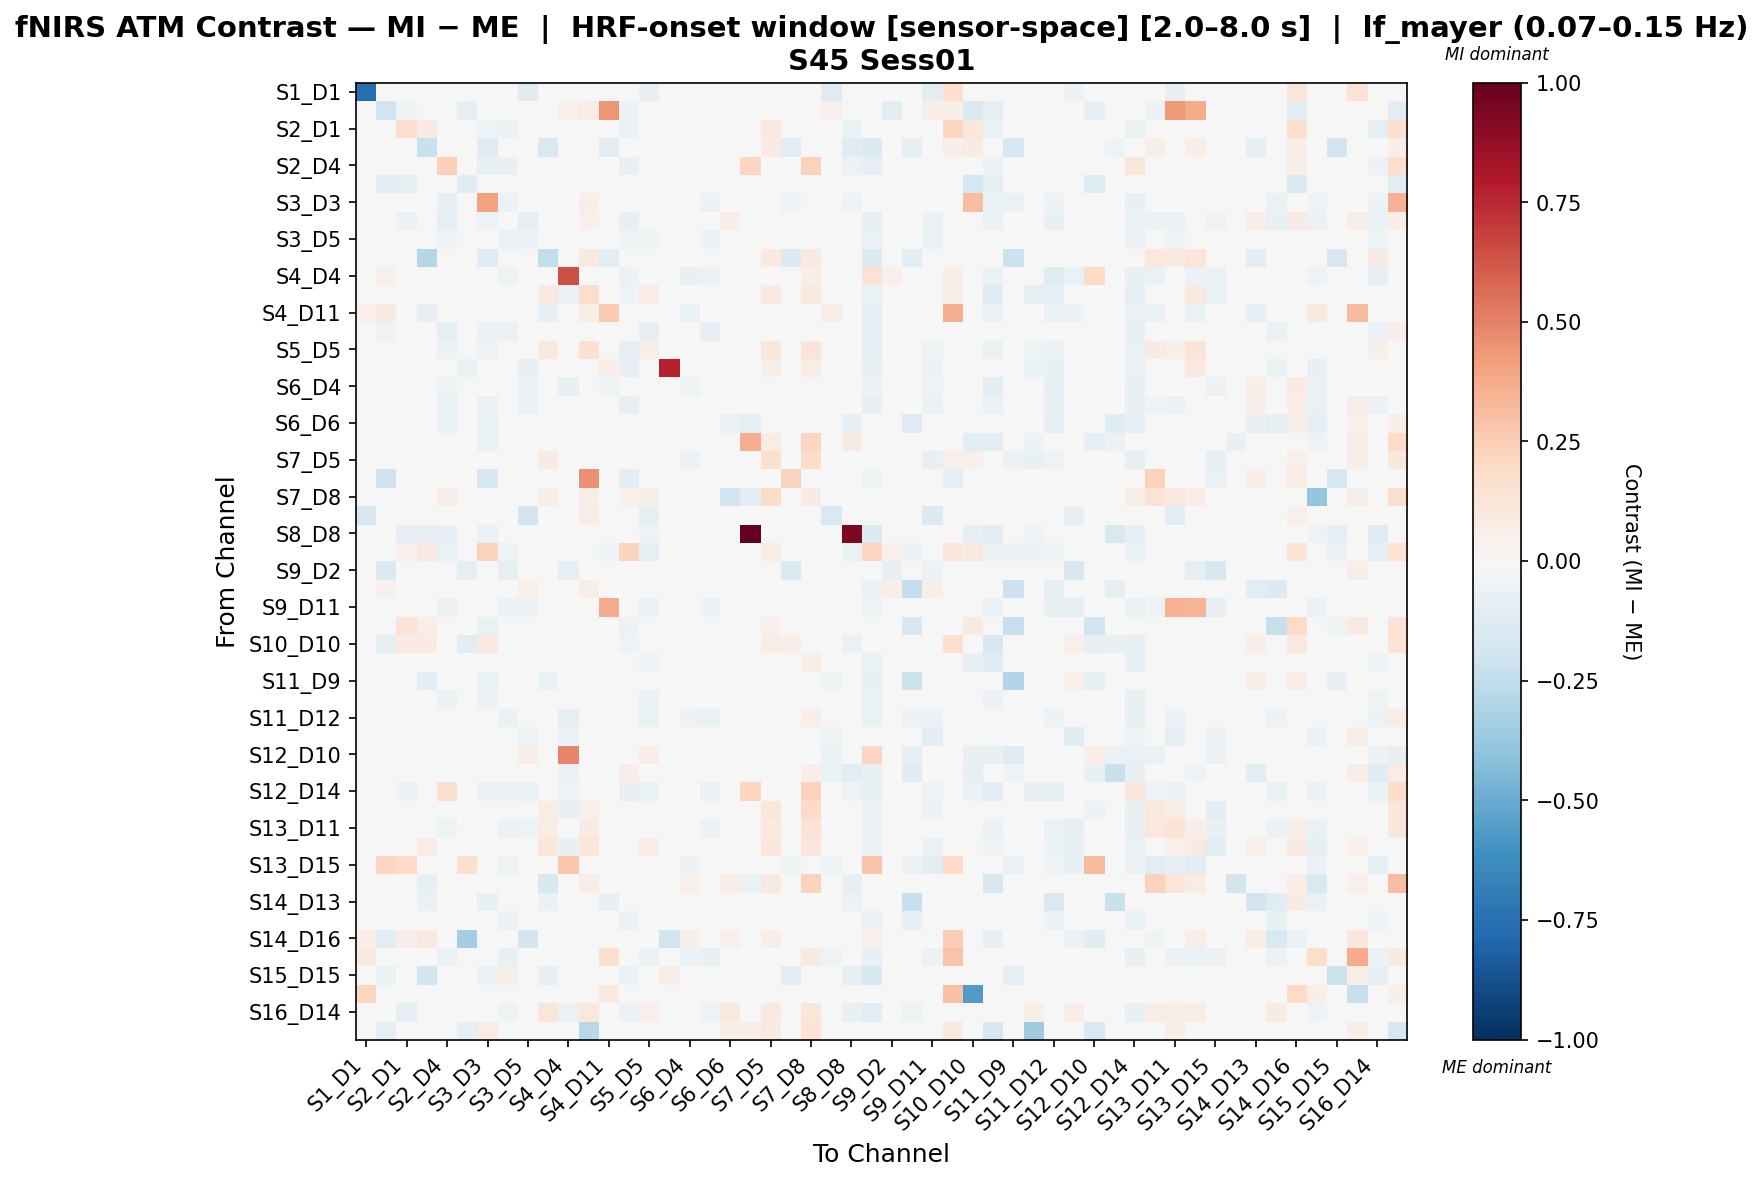

The table this chart was drawn from, first rows:
, S1_D1 hbo, S1_D3 hbo, S2_D1 hbo, S2_D2 hbo, S2_D4 hbo, S3_D1 hbo, S3_D3 hbo, S3_D4 hbo, S3_D5 hbo, S4_D2 hbo, S4_D4 hbo, S4_D6 hbo, S4_D11 hbo, S5_D3 hbo, S5_D5 hbo, S5_D7 hbo, S6_D4 hbo, S6_D5 hbo, S6_D6 hbo, S6_D8 hbo, S7_D5 hbo, S7_D7 hbo, S7_D8 hbo
S1_D1 hbo, -0.7575, 0.0, 0.0, 0.0, 0.0, 0.0, 0.0, 0.0, -0.1217, 0.0, 0.0, 0.0, 0.0, 0.0, -0.08368, 0.0, 0.0, 0.0, 0.0, 0.0, 0.0, 0.0, 0.0
S1_D3 hbo, 0.0, -0.1878, -0.05156, -0.0172, -0.04669, -0.08709, -0.01987, -0.02457, 0.03338, -0.01474, 0.05331, 0.07436, 0.4399, -0.05897, 0.009613, -0.007372, 0.0, -0.02703, 0.0, -0.009829, 0.0, -0.03194, 0.0
S2_D1 hbo, 0.0, -0.03132, 0.1772, 0.09181, -0.03642, -0.02718, -0.05137, -0.06168, -0.01482, 0.0, -0.02038, -0.002547, -0.02547, -0.0582, -0.0489, -0.008804, -0.009303, -0.03978, 0.00942, 0.006541, 0.09456, 0.003177, 0.02184
S2_D2 hbo, 0.0, -0.03849, -0.006637, -0.2207, -0.03299, 0.0, -0.1313, 0.0, 0.0, -0.1534, 0.0, 0.03682, -0.1045, 0.0, 0.004466, 0.0, 0.0, 0.0, 0.0, 0.0, 0.08165, -0.1058, 0.04296
S2_D4 hbo, 0.0, -0.04801, -0.001504, -0.01309, 0.2386, -0.04146, -0.07473, -0.07352, -0.02899, -0.008728, -0.0303, -0.00297, -0.0297, -0.07401, -0.04885, -0.006317, -0.02213, -0.04531, -0.000492, 0.2153, 0.01407, 0.01923, 0.2271
S3_D1 hbo, 0.0, -0.1053, -0.087, 0.0, -0.03506, -0.1176, -0.006102, -0.03321, -0.00967, 0.0, 0.001967, 0.009347, 0.01119, 0.01513, -0.01833, -0.02952, 0.007158, -0.03321, 0.01016, 0.0202, 0.03127, 0.01638, 0.04015
S3_D3 hbo, 0.0, 0.02375, -0.04326, -0.0422, -0.07935, 0.02624, 0.3999, -0.0551, 0.004073, -0.04051, 0.0277, 0.05672, -0.002679, -0.03563, -0.01873, -0.02671, -0.03484, -0.05679, -0.01504, -0.02839, -0.01658, -0.05341, -0.004144
S3_D4 hbo, 0.0, -0.02939, -0.06188, 0.0, -0.08775, -0.04619, -0.05455, 0.02296, -0.09021, 0.0, -0.0458, 0.05188, -0.04089, -0.08566, -0.02748, -0.01551, -0.00858, -0.01791, 0.05834, -0.0231, -0.01957, -0.04263, 0.02645
S3_D5 hbo, -0.03591, 0.006465, -0.0174, 0.0, -0.05392, -0.02621, -0.03441, -0.06967, -0.05784, 0.0, -0.01141, 0.02045, -0.004723, -0.0541, -0.05308, -0.0411, -0.04124, -0.05792, -0.008678, -0.002239, 0.01514, -0.01199, 0.01879
S4_D2 hbo, 0.0, -0.02455, 0.0, -0.2884, -0.01227, 0.0, -0.1272, 0.0, 0.0, -0.2493, 0.0, 0.08604, -0.1166, 0.0, 0.03526, 0.0, 0.0, 0.0, 0.0, 0.0, 0.09472, -0.1369, 0.09386
S4_D4 hbo, 0.0, 0.05271, -0.03183, 0.0, -0.04778, -0.002774, 0.009678, -0.05418, -0.0002573, 0.0, 0.6452, 0.02084, 0.008152, -0.05732, -0.01262, 0.01803, -0.07329, -0.05735, -0.03191, -0.01914, 0.02121, -0.008242, 0.0591
S4_D6 hbo, 0.0, 0.04652, -0.03204, 0.03897, -0.03204, -0.001033, -0.008779, 0.006059, -0.009486, 0.08769, -0.06522, 0.1742, -0.02536, -0.0534, 0.07688, 0.0, -0.04737, -0.01239, 0.01995, 0.0, 0.08641, 0.02454, 0.09743
S4_D11 hbo, 0.05289, 0.08937, -0.03432, -0.07997, -0.03744, 0.01859, -0.04498, -0.0432, 0.02715, -0.08441, 0.01827, 0.06238, 0.2622, -0.04992, -0.02045, -0.01872, -0.06457, -0.04944, -0.02089, -0.00312, -0.02581, -0.04368, -0.00312
S5_D3 hbo, 0.0, -0.0531, -0.04868, 0.0, -0.08661, 0.01475, -0.06047, -0.07021, -0.04923, 0.0, -0.0386, -0.01424, -0.03987, -0.0137, -0.09836, -0.03479, -0.01581, -0.08382, 0.03745, 0.01576, 0.02392, -0.02547, 0.04815
S5_D5 hbo, -0.02727, -0.01079, -0.03999, 0.0455, -0.05647, -0.02663, -0.05013, -0.03626, -0.04511, 0.1059, -0.008331, 0.1525, -0.02391, -0.08674, 0.05822, -0.008677, -0.02101, -0.03903, 0.007932, -0.01911, 0.1224, -0.01384, 0.13
S5_D7 hbo, 0.0, -0.01908, -0.0219, 0.0, -0.04086, -0.06489, -0.04554, -0.04728, -0.08284, 0.0, 0.02763, 0.0, 0.06345, -0.07938, -0.0216, 0.7763, -0.02438, -0.04086, -0.01908, -0.03435, 0.05561, 0.03201, 0.07704
S6_D4 hbo, 0.0, 0.0, -0.02081, 0.0, -0.052, -0.01532, -0.0353, -0.04078, -0.05714, 0.0, -0.07128, -0.008995, -0.05011, -0.03059, -0.04138, -0.02408, -0.05419, -0.03438, 0.01048, -0.02618, -0.01429, 0.0002503, 0.002253
S6_D5 hbo, 0.0, -0.02724, -0.03798, 0.0, -0.06406, -0.04401, -0.06161, -0.03222, -0.05559, 0.0, -0.04275, 0.02599, -0.04061, -0.08452, -0.03628, -0.01832, -0.01523, -0.02112, 0.02417, -0.02929, -0.0006205, -0.01176, -0.00312
S6_D6 hbo, 0.0, -0.006773, 0.003783, 0.0, -0.06284, -0.005979, -0.06981, 0.0009918, -0.02098, 0.0, -0.03048, 0.01095, -0.01016, 0.01812, -0.005115, -0.0237, 0.01261, 0.0009918, -0.06929, -0.09626, 0.0003967, 0.02091, 0.0042
S6_D8 hbo, 0.0, -0.02063, 0.01442, 0.0, 0.02931, 0.01922, -0.06512, -0.0447, -0.000715, 0.0, -0.01719, -0.003439, -0.006877, 0.01716, -0.03783, -0.03095, -0.02063, -0.0447, -0.03419, 0.3668, 0.07148, 0.0, 0.2131
S7_D5 hbo, 0.0, 0.0, 0.0412, 0.04653, -0.01543, 0.02622, -0.02603, -0.03471, 0.01157, 0.07814, -0.04936, 0.02319, -0.04705, 0.0, 0.04039, 0.007713, -0.06016, -0.01928, -0.009256, 0.04242, 0.1573, -0.01446, 0.1853
S7_D7 hbo, 0.0, -0.2109, 0.005594, -0.03601, 5.3957337565021595e-05, -0.006482, -0.1628, -0.0473, -0.01353, -0.01939, -0.03057, 0.4545, -0.03324, -0.1152, -0.01353, 0.02665, 0.01531, -0.01714, 0.02524, 0.0, 0.02028, 0.2202, 0.03246
S7_D8 hbo, 0.0, 0.0, 0.02672, 0.02736, 0.06947, 0.04962, 0.0, 0.01527, 0.03435, 0.05471, 0.0458, 0.06566, 0.0, 0.05344, 0.05688, 0.0458, 0.007634, 0.0, -0.1878, -0.1069, 0.1825, 0.03435, 0.08437
S8_D6 hbo, -0.17, 0.02508, -0.01912, 0.0, -0.02709, -0.01607, -0.009146, 0.01233, -0.186, 0.0, 0.002217, 0.07531, 0.03783, -0.0255, -0.09903, -0.01434, 0.01531, 0.01517, 0.02917, -0.01753, -0.006374, 0.0, 0.0
S8_D8 hbo, 0.0, -0.03148, -0.09543, -0.08655, -0.07936, -0.03822, -0.06767, -0.03148, -0.03373, -0.01799, -0.002248, 0.0, -0.02024, -0.03822, -0.05171, -0.01574, -0.004497, -0.03373, -0.02271, 1.0, 0.0, 0.0, -0.006856
S8_D15 hbo, 0.0, -0.03151, 0.05017, 0.07825, -0.06923, -0.02954, 0.2279, -0.05462, 0.01269, -0.0312, 0.0004858, -0.0115, -0.05265, 0.2202, -0.09017, -0.02415, -0.0429, 0.007926, -0.003939, -0.01182, 0.07455, -0.04529, 0.0
S9_D2 hbo, 0.0, -0.1427, -0.01592, 0.0, -0.0357, -0.0951, 0.01179, -0.101, -0.03779, 0.0, -0.08728, 0.03953, 0.007792, -0.01989, -0.00408, -8.469957864744632e-05, -0.0357, -0.03175, 0.01186, 0.01581, 0.02761, -0.1427, 0.04348
S9_D9 hbo, -0.02441, 0.0523, -0.02932, -0.0352, -0.02322, 0.01913, -0.01471, -0.02493, 0.05441, -0.02909, 0.03936, 0.05744, 0.0308, -0.02322, 0.01439, -0.01295, -0.01295, -0.01501, -0.02819, -0.008557, -0.01295, -0.006103, 0.0
S9_D11 hbo, -0.03153, 0.04628, -0.03002, 0.0, -0.05645, 0.009598, -0.002992, -0.05829, -0.05989, 0.0, -0.02381, 0.01647, 0.3749, -0.008369, -0.05488, -0.03128, -0.0284, -0.06226, -0.003704, -0.02007, -0.02308, -0.000895, 0.006611
S10_D9 hbo, 0.01531, -0.02377, 0.134, 0.06899, -0.01018, -0.01617, -0.06546, -0.01031, 0.02037, 0.0, 0.02397, 0.04794, 0.04866, -0.06244, 0.01779, 0.0087, 0.02797, 0.002388, 0.0127, -0.006572, 0.05138, -0.009598, 0.0
S10_D10 hbo, 0.0, -0.09561, 0.08388, 0.08311, 0.007408, -0.1127, 0.08837, -0.03435, 0.0154, 0.007556, 0.0, 0.0, 0.0, -0.05153, 0.003947, 0.02076, 0.03507, 0.009552, -0.005725, -0.03212, 0.07456, 0.05846, 0.0
S10_D12 hbo, 0.0, -0.04595, -0.04011, 0.0, -0.04487, -0.01246, -0.04639, -0.04913, -0.004486, 0.0, -0.03422, -0.03487, -0.03138, -0.007293, -0.0519, -0.02036, -0.04909, -0.04631, 0.03994, 0.02421, 0.03445, -0.01836, 0.05577
S11_D9 hbo, -0.03602, -0.03378, 0.04774, -0.1018, 0.03099, -0.01987, -0.06764, -0.01987, 0.04774, -0.0679, -0.02583, -0.009935, -0.005961, -0.01987, 0.04178, 0.02301, 0.025, 0.01876, -0.009935, -0.007948, 0.00216, -0.02375, 0.0
S11_D11 hbo, -0.01543, -0.001308, -0.04439, -0.01102, -0.05975, 0.002291, -0.05599, -0.04134, -0.04767, -0.01102, -0.0254, -0.00328, -0.03525, -0.01396, -0.0672, -0.03136, -0.002946, -0.04443, 0.04004, -0.01485, -0.009942, -0.009581, 0.01884
S11_D12 hbo, 0.0, -0.02255, -0.01499, 0.0, -0.04805, 0.0153, -0.04825, -0.06329, -0.02258, 0.0, -0.08837, -0.02569, -0.04074, -0.0007998, -0.06956, -0.03196, -0.0564, -0.07018, 0.02497, 0.035, 0.03534, -0.0351, 0.06625
S11_D13 hbo, -0.02524, -0.016, 0.009395, 0.0, -0.02342, -0.02691, -0.02533, -0.03722, -0.05107, 0.0, -0.0605, -0.0003086, -0.0412, -0.02652, -0.03496, -0.03194, -0.03522, -0.01722, 0.01423, -0.002363, -0.0002296, -0.01906, 0.01784
S12_D10 hbo, -0.02613, -0.02051, -0.02001, 0.0, 0.01484, -0.04414, 0.01433, 0.0, 0.06452, 0.0, 0.4915, -0.01419, 0.01684, 0.0, 0.06452, 0.02304, 0.004428, 0.02765, 0.001416, -0.01307, -0.004789, 0.02304, 0.0
S12_D12 hbo, 0.0, 0.0, -0.00212, -0.04404, -0.01349, 0.03788, -0.009786, -0.01001, 0.03759, 0.0, -0.06004, -0.04503, -0.01501, 0.06876, 0.0, 0.0, -0.02502, -0.01001, 0.0137, 0.03371, 0.03288, 0.0, 0.06876
S12_D14 hbo, 0.0, -0.02816, -0.06228, 0.0, 0.1599, -0.0352, -0.05876, -0.0557, -0.06358, 0.0, -0.05302, -0.02632, -0.042, -0.07192, -0.07016, -0.02762, -0.04904, -0.06358, -0.01714, 0.213, -0.01928, -0.03672, 0.2221
S13_D6 hbo, 0.0, -0.01808, -0.02276, 0.04468, -0.03875, 0.02875, -0.02066, -0.0435, -0.01544, 0.0766, -0.07304, 0.05213, -0.04845, 0.04153, 0.01734, -0.02046, -0.02382, -0.04908, 0.02763, 0.03323, 0.1243, 0.03847, 0.1895
S13_D11 hbo, -0.02965, 0.03547, -0.03861, 0.04218, -0.05296, 0.01087, -0.01058, -0.05922, -0.05426, 0.07733, -0.02576, 0.08275, 0.01419, -0.007526, 0.0136, -0.03409, -0.0172, -0.06163, 0.006449, -0.01791, 0.09678, -0.001009, 0.148
S13_D13 hbo, 0.0, -0.008383, -0.0215, 0.07052, -0.02969, -0.005566, -0.02459, -0.02175, -0.03808, 0.1146, -0.07479, 0.1181, -0.03602, -0.0143, 0.07641, -0.01433, 0.0006529, -0.004729, 0.03967, 0.0, 0.1119, -0.008326, 0.1109
S13_D15 hbo, 0.0, 0.2185, 0.201, -0.00346, -0.04844, 0.1569, 0.04309, -0.05068, -0.04498, -0.00346, 0.2799, -0.03194, -0.0346, -0.04844, -0.04844, -0.02076, -0.05983, -0.04844, -0.005696, 0.0, -0.02523, -0.05291, 0.0
S14_D12 hbo, 0.0, -0.02724, -0.03026, -0.07934, -0.03934, -0.04237, -0.03632, 0.03293, -0.04237, -0.1587, -0.009079, 0.07227, -0.003026, -0.03934, 0.03596, -0.02421, 0.05378, -0.006736, 0.05714, -0.06691, 0.09256, 0.0, 0.2314
S14_D13 hbo, 0.0, 0.0, 0.02267, -0.06358, 0.007711, 0.0001145, -0.07664, 0.01897, 0.02463, -0.06358, -0.02618, 0.0002671, -0.07479, 0.02267, 0.01538, 0.01133, 0.03419, 0.03597, -0.03496, -0.02613, -0.005514, 0.03778, 0.003778
S14_D14 hbo, -0.01606, -0.03231, -0.00198, 0.0, -0.01001, -0.04645, -0.04903, -0.05973, -0.008103, 0.0, -0.02681, -0.008078, -0.03015, -0.05685, -0.01829, -0.02039, -0.01762, -0.02887, -0.005596, -0.01316, 0.001504, 0.009772, 0.01096
S14_D16 hbo, 0.06373, -0.1038, 0.0631, 0.09104, 0.0263, -0.3482, 0.0, 0.03035, -0.1947, 0.0, 0.0, 0.0263, 0.0, 0.02428, 0.03642, -0.2028, 0.05665, 0.04855, 0.05058, 0.0, 0.06474, 0.04046, 0.004046
S15_D13 hbo, 0.101, -0.02015, -0.01091, 0.0, -0.06858, 0.03228, -0.0495, -0.07055, -0.01849, 0.0, -0.03864, -0.01791, 0.164, 0.003342, -0.06608, -0.0383, -0.05488, -0.07055, 0.01653, 0.04295, 0.04967, -0.03316, 0.08841
S15_D15 hbo, 0.0, -0.06552, -0.04314, -0.1912, 0.01148, -0.03432, -0.05928, 0.05519, 0.006272, -0.08194, 0.0, 0.0, 0.0, -0.05928, 0.04583, 0.06558, 0.01145, -0.005178, 0.0, -0.00624, -0.004411, -0.1129, 0.0458
S15_D16 hbo, 0.2178, -0.04747, -0.01031, 0.0, -0.02543, -0.0237, -0.04272, -0.01247, -0.01031, 0.0, -0.004747, 0.02377, 0.08711, -0.02111, -0.01247, 0.006058, 0.03457, 0.0004987, 0.04322, 0.01644, 0.0389, 0.01254, 0.03241
S16_D14 hbo, 0.0, -0.0352, -0.09161, 0.02488, -0.0207, -0.03129, -0.04476, -0.05185, -0.01679, 0.1207, -0.06996, 0.1051, -0.03425, -0.05968, 0.05093, -0.02361, -0.03817, -0.05381, 0.1032, -0.007822, 0.09871, -0.02839, 0.1207
S16_D16 hbo, 0.0, -0.08886, -0.01088, 0.04425, 0.04442, -0.0853, 0.0708, 0.03219, 0.0207, 0.0, 0.0, -0.2753, 0.0, 0.04599, 0.0184, 0.0, 0.04139, 0.03219, 0.06209, 0.06972, 0.083, 0.0161, 0.1389
